Photos from the image-classification dataset "data" in the GitHub repository Leechion/SwinTransCT. Its 2 classes are: full dose, low dose.

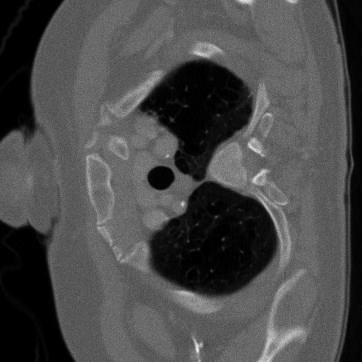
Label: low dose

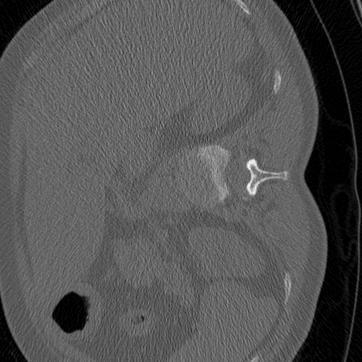
Label: full dose

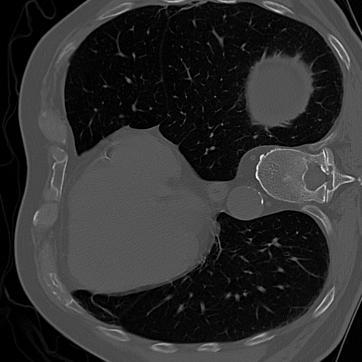
Label: full dose

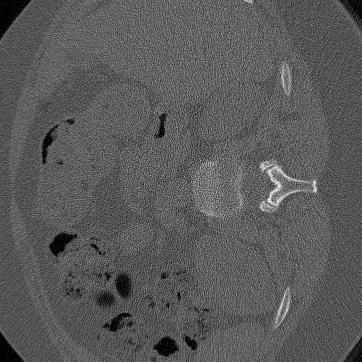
Label: low dose

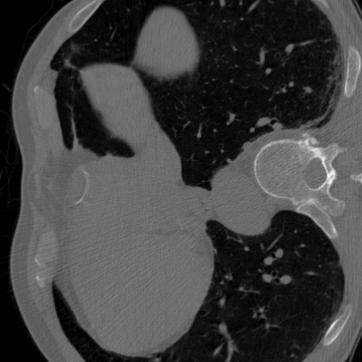
Label: full dose

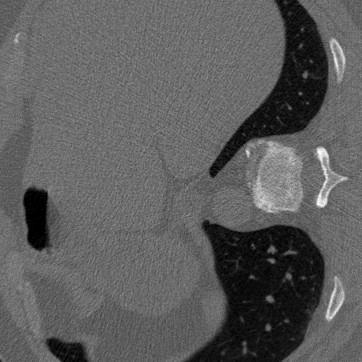
Label: low dose
